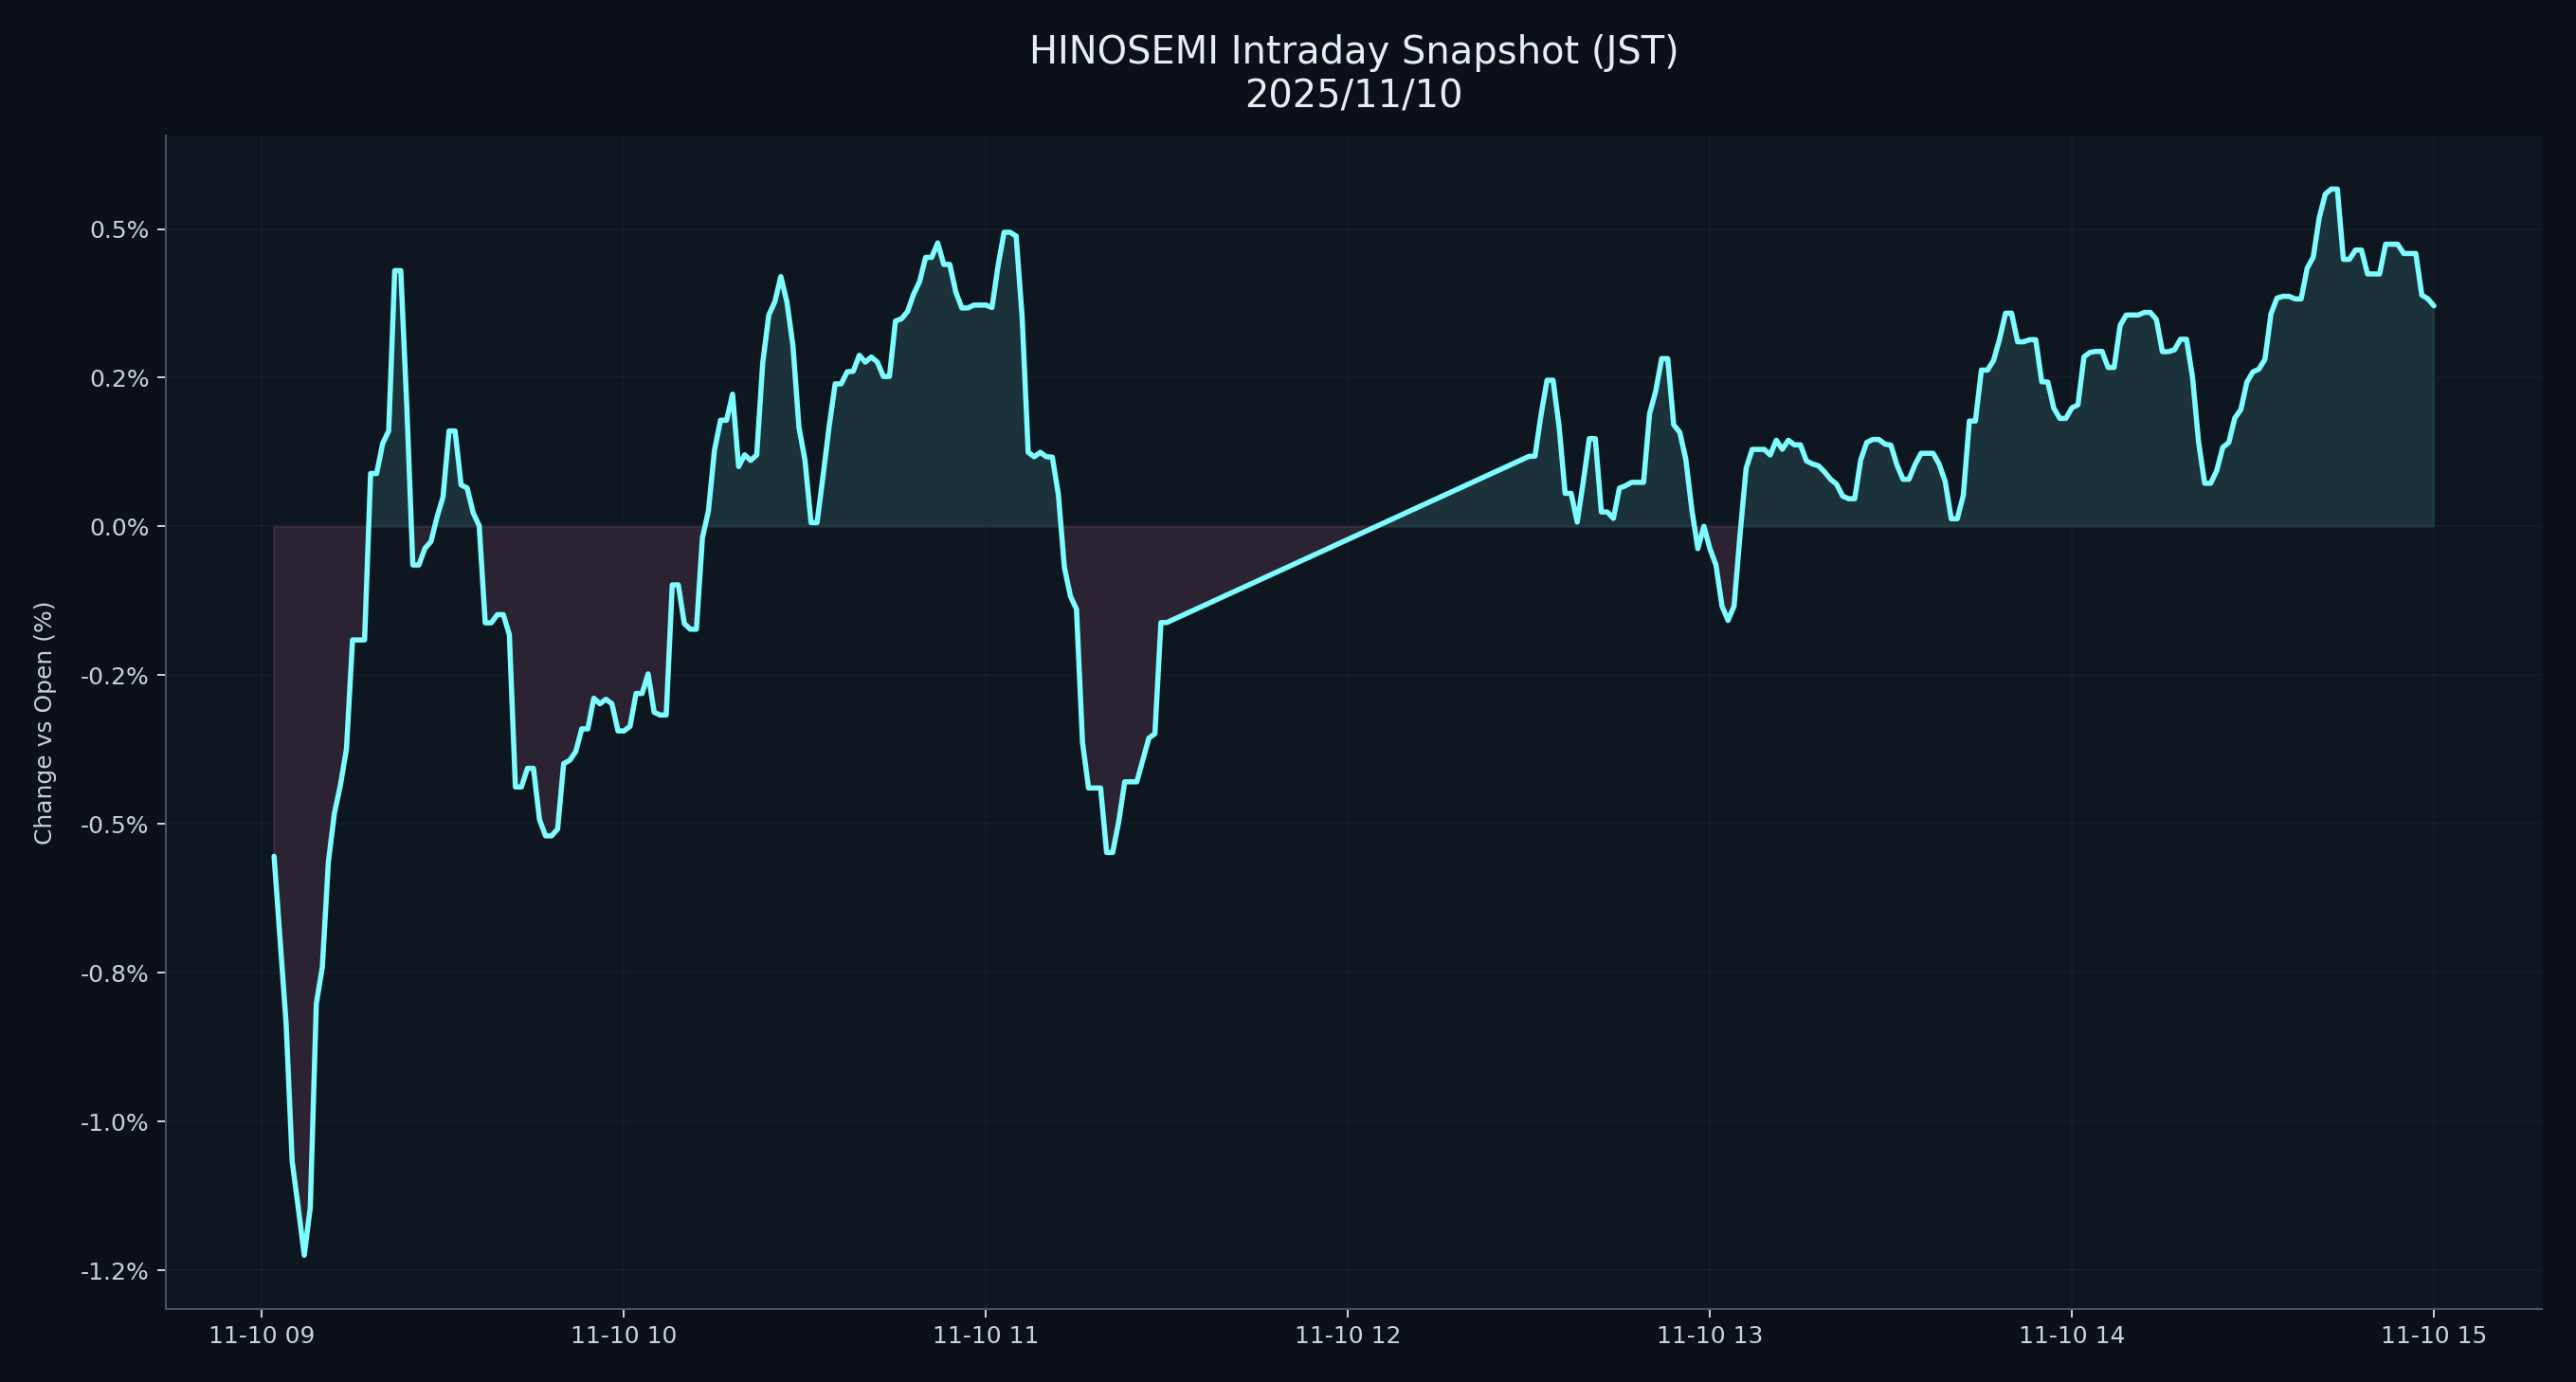

The table this chart was drawn from, first rows:
datetime_jst, pct_vs_open
2025-11-10 09:00:00+09:00, 
2025-11-10 09:01:00+09:00, 
2025-11-10 09:02:00+09:00, -0.5543
2025-11-10 09:03:00+09:00, -0.6953
2025-11-10 09:04:00+09:00, -0.8363
2025-11-10 09:05:00+09:00, -1.067
2025-11-10 09:06:00+09:00, -1.144
2025-11-10 09:07:00+09:00, -1.225
2025-11-10 09:08:00+09:00, -1.144
2025-11-10 09:09:00+09:00, -0.8022
2025-11-10 09:10:00+09:00, -0.7404
2025-11-10 09:11:00+09:00, -0.5637
2025-11-10 09:12:00+09:00, -0.482
2025-11-10 09:13:00+09:00, -0.4343
2025-11-10 09:14:00+09:00, -0.3737
2025-11-10 09:15:00+09:00, -0.1907
2025-11-10 09:16:00+09:00, -0.1907
2025-11-10 09:17:00+09:00, -0.1907
2025-11-10 09:18:00+09:00, 0.08904
2025-11-10 09:19:00+09:00, 0.08904
2025-11-10 09:20:00+09:00, 0.1394
2025-11-10 09:21:00+09:00, 0.1606
2025-11-10 09:22:00+09:00, 0.43
2025-11-10 09:23:00+09:00, 0.43
2025-11-10 09:24:00+09:00, 0.201
2025-11-10 09:25:00+09:00, -0.06478
2025-11-10 09:26:00+09:00, -0.06478
2025-11-10 09:27:00+09:00, -0.0368
2025-11-10 09:28:00+09:00, -0.02542
2025-11-10 09:29:00+09:00, 0.01535
2025-11-10 09:30:00+09:00, 0.04949
2025-11-10 09:31:00+09:00, 0.1606
2025-11-10 09:32:00+09:00, 0.1606
2025-11-10 09:33:00+09:00, 0.06982
2025-11-10 09:34:00+09:00, 0.06465
2025-11-10 09:35:00+09:00, 0.02303
2025-11-10 09:36:00+09:00, 0.001108
2025-11-10 09:37:00+09:00, -0.162
2025-11-10 09:38:00+09:00, -0.162
2025-11-10 09:39:00+09:00, -0.1482
2025-11-10 09:40:00+09:00, -0.1482
2025-11-10 09:41:00+09:00, -0.182
2025-11-10 09:42:00+09:00, -0.4379
2025-11-10 09:43:00+09:00, -0.4379
2025-11-10 09:44:00+09:00, -0.4065
2025-11-10 09:45:00+09:00, -0.4065
2025-11-10 09:46:00+09:00, -0.4928
2025-11-10 09:47:00+09:00, -0.52
2025-11-10 09:48:00+09:00, -0.52
2025-11-10 09:49:00+09:00, -0.5085
2025-11-10 09:50:00+09:00, -0.3986
2025-11-10 09:51:00+09:00, -0.3932
2025-11-10 09:52:00+09:00, -0.3784
2025-11-10 09:53:00+09:00, -0.3402
2025-11-10 09:54:00+09:00, -0.3402
2025-11-10 09:55:00+09:00, -0.2886
2025-11-10 09:56:00+09:00, -0.298
2025-11-10 09:57:00+09:00, -0.2904
2025-11-10 09:58:00+09:00, -0.298
2025-11-10 09:59:00+09:00, -0.3436
... 242 more rows
